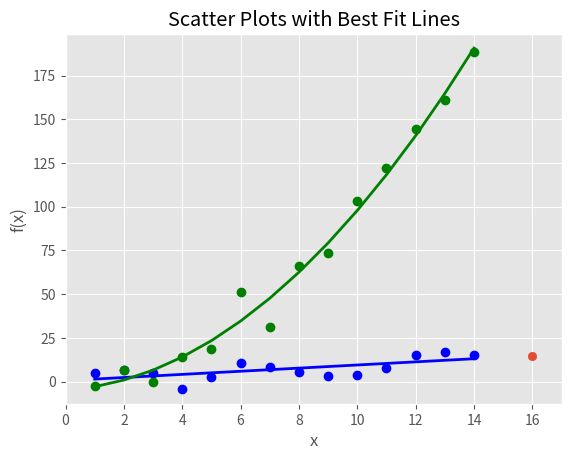

Here is the Python script that generated this plot:
import numpy as np
import matplotlib.pyplot as plt
plt.style.use('ggplot')
x = np.arange(start=1, stop=15, step=1)
y_linear = x + 5*np.random.randn(14)
y_quadratic = x**2 + 10*np.random.randn(14)

fn_linear = np.poly1d(np.polyfit(x, y_linear, deg=1))
fn_quadratic = np.poly1d(np.polyfit(x, y_quadratic, deg=2))

fig = plt.figure()
ax1 = fig.add_subplot(1,1,1)
ax1.plot(x, y_linear, 'bo', x, y_quadratic, 'go', x, fn_linear(x), 'b-', x, fn_quadratic(x), 'g-', linewidth=2.)
ax1.xaxis.set_ticks_position('bottom')
ax1.yaxis.set_ticks_position('left')

ax1.set_title('Scatter Plots with Best Fit Lines')
plt.xlabel('x')
plt.ylabel('f(x)')

predict_x = 16
predict_y = fn_linear(predict_x)
print(predict_y)
plt.scatter(predict_x, predict_y)

plt.xlim((min(x)-1, predict_x+1))
# predict_x로 변경, predict_x가 더 길이가 넓으므로
plt.ylim((min(y_quadratic)-10, max(y_quadratic)+10))
# y의 최대값을 그대로 유지, 기존 값이 더 크기 때문에

plt.savefig('Scatter Plot.png', dpi=400, bbox_inches='tight')
plt.show()